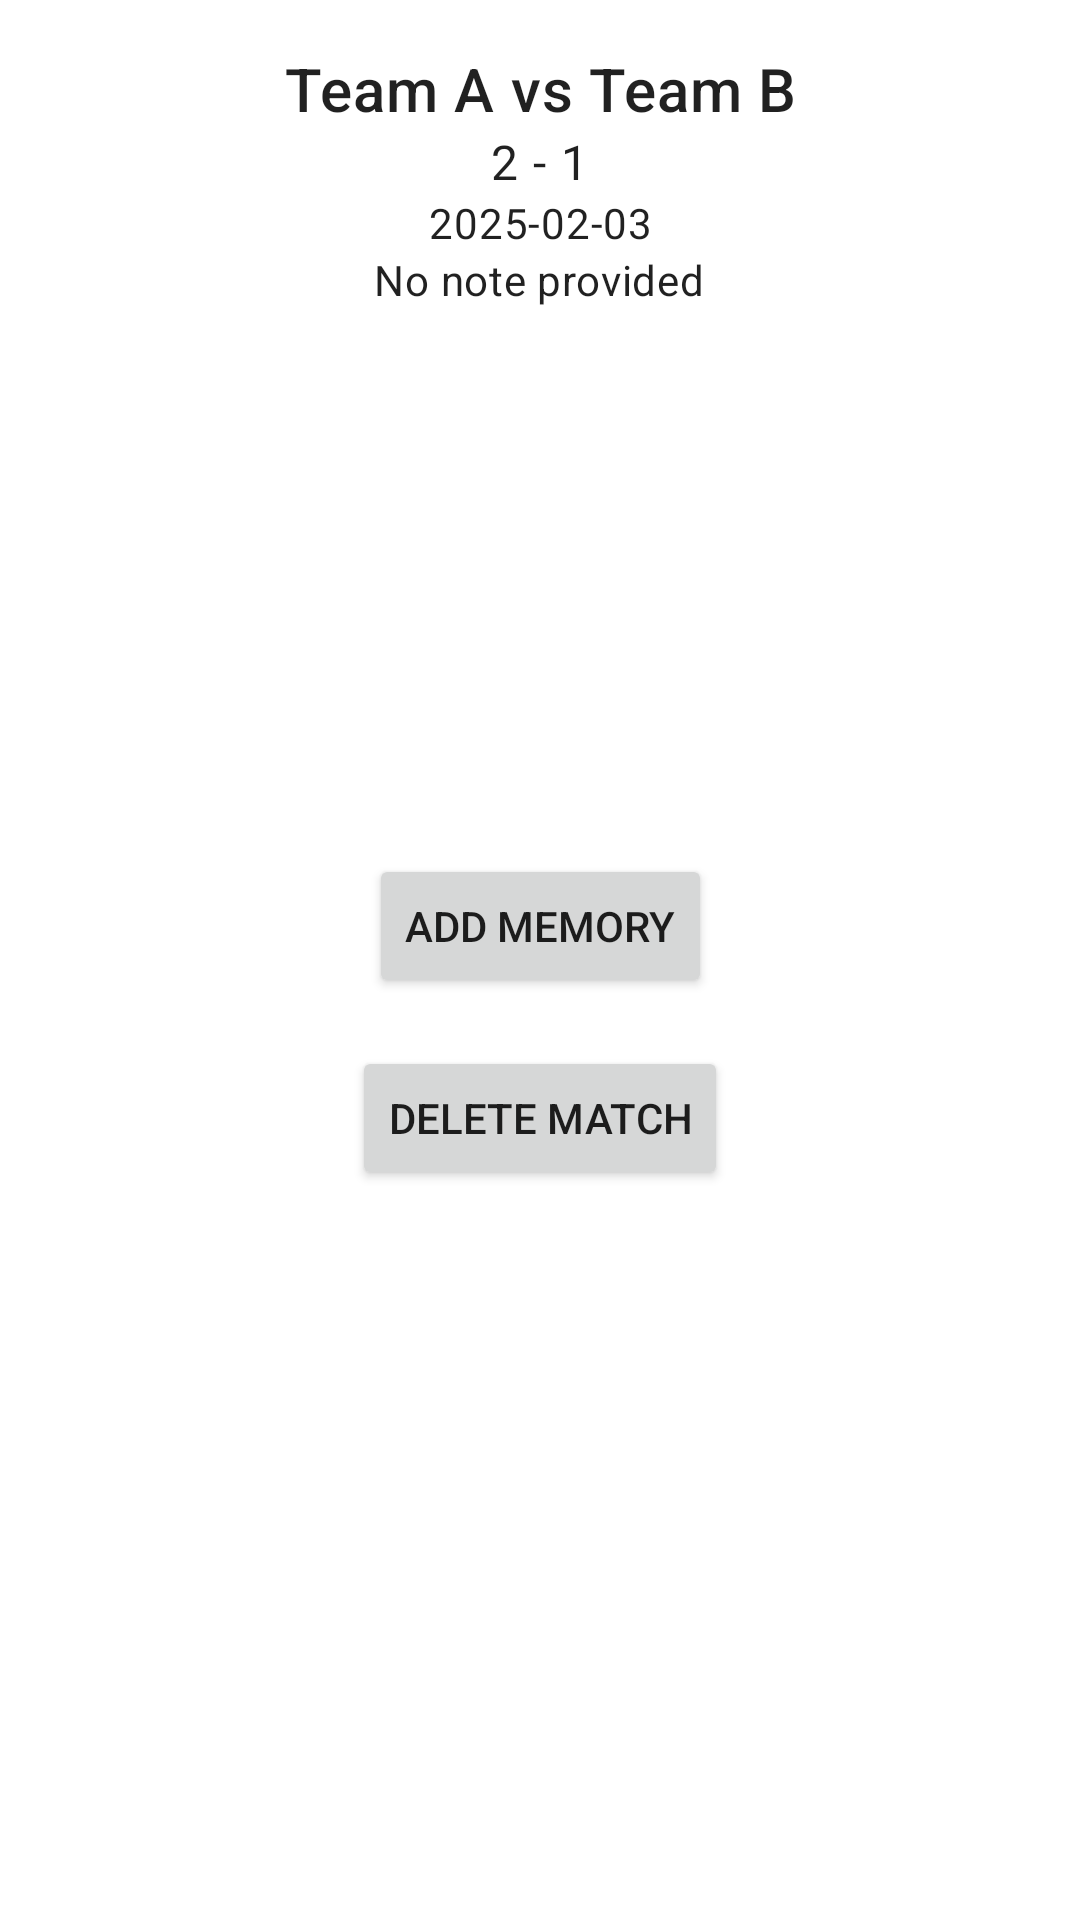

Here is an Android app screen rendered from its layout file. Give the layout XML and the strings, colors and styles it references.
<!-- AndroidManifest.xml: activity theme Theme.SoccerStats -->
<!-- res/layout/activity_match_detail.xml -->
<?xml version="1.0" encoding="utf-8"?>
<androidx.constraintlayout.widget.ConstraintLayout
    xmlns:android="http://schemas.android.com/apk/res/android"
    xmlns:app="http://schemas.android.com/apk/res-auto"
    android:id="@+id/matchDetailLayout"
    android:layout_width="match_parent"
    android:layout_height="match_parent"
    android:padding="16dp">

    
    <LinearLayout
        android:id="@+id/topContainer"
        android:layout_width="0dp"
        android:layout_height="wrap_content"
        android:orientation="vertical"
        android:gravity="center_horizontal"
        app:layout_constraintTop_toTopOf="parent"
        app:layout_constraintStart_toStartOf="parent"
        app:layout_constraintEnd_toEndOf="parent">

        
        <TextView
            android:id="@+id/tvTeamsDetail"
            android:layout_width="wrap_content"
            android:layout_height="wrap_content"
            android:text="Team A vs Team B"
            android:textAppearance="?attr/textAppearanceHeadline6"
            android:gravity="center" />

        <TextView
            android:id="@+id/tvScoreDetail"
            android:layout_width="wrap_content"
            android:layout_height="wrap_content"
            android:text="2 - 1"
            android:textAppearance="?attr/textAppearanceBody1"
            android:gravity="center" />

        <TextView
            android:id="@+id/tvDateDetail"
            android:layout_width="wrap_content"
            android:layout_height="wrap_content"
            android:text="2025-02-03"
            android:textAppearance="?attr/textAppearanceBody2"
            android:gravity="center" />

        <TextView
            android:id="@+id/tvNoteDetail"
            android:layout_width="wrap_content"
            android:layout_height="wrap_content"
            android:text="No note provided"
            android:textAppearance="?attr/textAppearanceBody2"
            android:gravity="center" />
    </LinearLayout>

    
    <ImageView
        android:id="@+id/ivMemory"
        android:layout_width="150dp"
        android:layout_height="150dp"
        android:scaleType="centerCrop"
        android:src="@drawable/ic_placeholder_team"
        android:contentDescription="Match Memory"
        app:layout_constraintTop_toBottomOf="@id/topContainer"
        app:layout_constraintStart_toStartOf="parent"
        app:layout_constraintEnd_toEndOf="parent"
        android:layout_marginTop="16dp" />

    
    <Button
        android:id="@+id/btnAddMemory"
        android:layout_width="wrap_content"
        android:layout_height="wrap_content"
        android:text="Add Memory"
        app:layout_constraintTop_toBottomOf="@id/ivMemory"
        app:layout_constraintStart_toStartOf="parent"
        app:layout_constraintEnd_toEndOf="parent"
        android:layout_marginTop="16dp" />

    
    <Button
        android:id="@+id/btnDeleteMatch"
        android:layout_width="wrap_content"
        android:layout_height="wrap_content"
        android:text="Delete Match"
        app:layout_constraintTop_toBottomOf="@id/btnAddMemory"
        app:layout_constraintStart_toStartOf="parent"
        app:layout_constraintEnd_toEndOf="parent"
        android:layout_marginTop="16dp" />

</androidx.constraintlayout.widget.ConstraintLayout>
<!-- resources referenced by this layout -->
<resources>
  <style name="Theme.SoccerStats" parent="Theme.MaterialComponents.Light.DarkActionBar">
          
          <item name="colorPrimary">@color/purple_500</item>
          <item name="colorPrimaryVariant">@color/purple_700</item>
          <item name="colorSecondary">@color/teal_200</item>
      </style>
  <color name="purple_500">#FF6200EE</color>
  <color name="purple_700">#FF3700B3</color>
  <color name="teal_200">#FF03DAC5</color>
</resources>
